Run: headless pygame with SDL's dummy video driver; simulated clock (each Clock.tick advances the game by its frame time, no real sleeping); random seed 0; keys injected as events and as key.get_pressed() state; no mouse input.
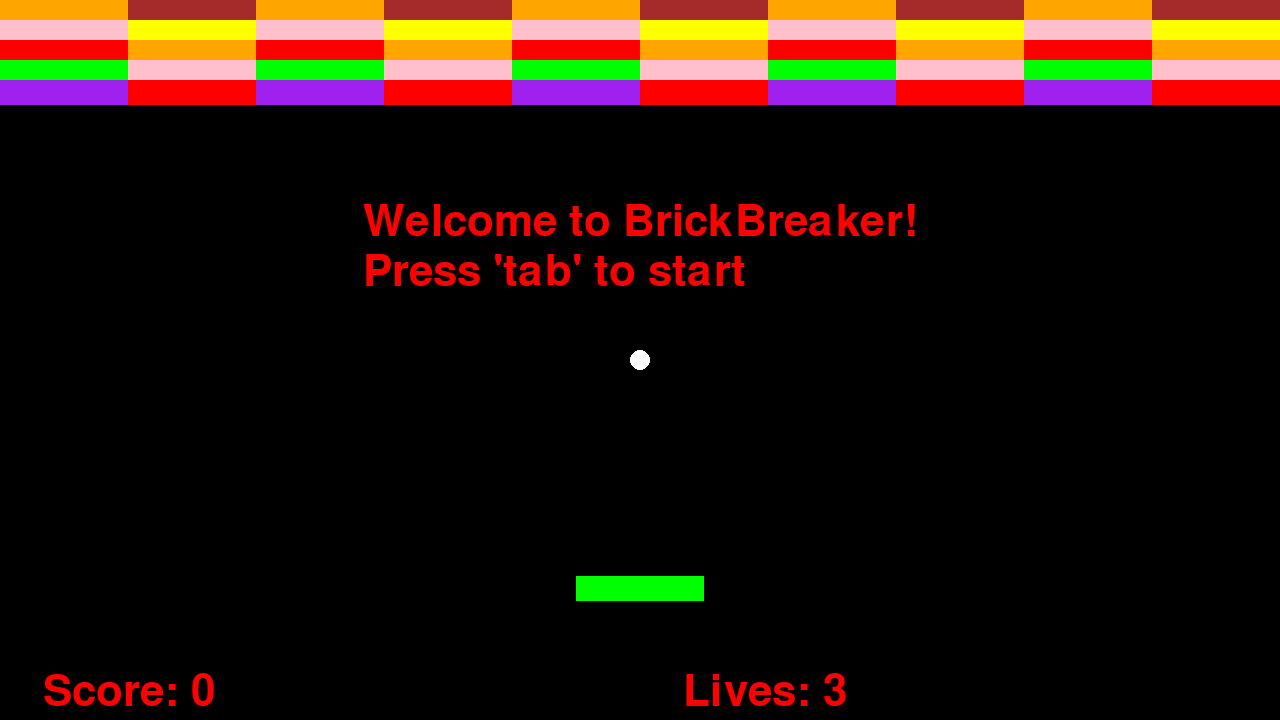
Frame 1 of 4 · flips 1–60 · no input
Frame 2 of 4 · flips 61–180 · tapped SPACE, RETURN · held RIGHT (→), D · screen unchanged from frame 1, image omitted
Frame 3 of 4 · flips 181–300 · held DOWN (↓), S · screen unchanged from frame 2, image omitted
Frame 4 of 4 · flips 301–420 · held LEFT (←), A, UP (↑), W · screen unchanged from frame 3, image omitted

The pygame program that drew these frames:

# Example file showing a circle moving on screen
import pygame, random
from pygame import Rect

# DOCS: https://www.pygame.org/docs/

# pygame setup
pygame.init()
screen = pygame.display.set_mode((1280, 720))
clock = pygame.time.Clock()
running = True
dt = 0

playerHeight = screen.get_height() * 0.80
player_pos = pygame.Vector2(screen.get_width() / 2, playerHeight)
brick_pos = pygame.Vector2(screen.get_width() / 2, 20)

playerVelocity = 0
player = Rect(player_pos, (screen.get_width() / 10, 25))
player.x -= player.width / 2

ballX = screen.get_width() / 2
ballY = screen.get_height() * 0.5

ballDown = True
ballRight = True

playerSpeed = 25
ballGravity = 300
ballMaxHoriSpeed = 500
ballHoriSpeed = random.randint(20,200)
if ballHoriSpeed % 2 == 0:
    ballHoriSpeed *= -1
ballRadius = 10

windowSize = pygame.display.get_window_size()

pygame.display.set_caption("BrickBreaker")
playerCollideTimeout = 0
brickCollideTimeout = 0

bricks = []
for i in range(0,10):
    for j in range(0,5):
        bricks.append(Rect(pygame.Vector2((screen.get_width() / 10) * i, 20 * j), ((screen.get_width() / 10), 25)))


brickColors = {0:"orange", 1:"pink", 2:"red", 3:"green", 4:"purple", 5:"brown", 6:"yellow", 7:"orange", 8:"pink", 9:"red", 10:"green"}

inGame = False
touchedPlayer = False

score = 0
scoreMultiplier = 0
comboText = ""
BRICK_VAL = 50
MULTIPLIER_VAL = 20

lives = 3

if pygame.font:
    font = pygame.font.Font(None, 64)

while running:
    # poll for events
    # pygame.QUIT event means the user clicked X to close your window
    for event in pygame.event.get():
        if event.type == pygame.QUIT:
            running = False

    # fill the screen with a color to wipe away anything from last frame
    screen.fill("black")

    keys = pygame.key.get_pressed()

    if (keys[pygame.K_TAB] or inGame):
        inGame = True

        # new game after a game over
        if (lives == 0):
            score = 0
            lives = 3
            bricks = []
            for i in range(0,10):
                for j in range(0,5):
                    bricks.append(Rect(pygame.Vector2((screen.get_width() / 10) * i, 20 * j), ((screen.get_width() / 10), 25)))
    
        # Moving Left
        if (keys[pygame.K_a] or keys[pygame.K_LEFT]) and playerVelocity > 0:
            playerVelocity = -1 * playerSpeed * dt
        elif (keys[pygame.K_a] or keys[pygame.K_LEFT]):
            playerVelocity -= playerSpeed * dt

        # Moving right
        if (keys[pygame.K_d] or keys[pygame.K_RIGHT]) and playerVelocity < 0:
            playerVelocity = playerSpeed * dt
        elif (keys[pygame.K_d] or keys[pygame.K_RIGHT]):
            playerVelocity += playerSpeed * dt

        # Left and Right
        if ((keys[pygame.K_a] or keys[pygame.K_LEFT]) and (keys[pygame.K_d] or keys[pygame.K_RIGHT])):
            playerVelocity = 0

        # Hard stop
        if not (keys[pygame.K_a] or keys[pygame.K_d]
                or keys[pygame.K_LEFT] or keys[pygame.K_RIGHT]):
            playerVelocity = 0

        player = player.move(playerVelocity, 0)
        player.x = min(player.x, windowSize[0] - player.width)
        player.x = max(player.x, 0)

        # Ball movement
        ballY += ballGravity * dt
        ballX += ballHoriSpeed * dt

        # Ball bounces off walls & ceiling
        if (ballX > windowSize[0] - ballRadius):
            ballX = windowSize[0] - ballRadius
            ballHoriSpeed *= -1
        elif (ballX < 0 + ballRadius):
            ballX = 0 + ballRadius
            ballHoriSpeed *= -1
        if (ballY <= 0 + ballRadius):
            ballY = 0 + ballRadius
            ballGravity *= -1
        elif (ballY >= windowSize[1] - ballRadius):
            lives-=1
            inGame=False
            player.x = (screen.get_width() / 2) - player.width / 2
            ballX = screen.get_width() / 2
            ballY = screen.get_height() * 0.5
            comboText = ""
            touchedPlayer = False
            scoreMultiplier = 0
    elif lives == 0:
        text = font.render("Game over :(", True, "red")
        textpos = text.get_rect(centerx=screen.get_width() / 2, y=200)
        screen.blit(text, textpos)
        finalScoreText = font.render("Final Score: " + str(score), True, "red")
        finalScorePos = text.get_rect(centerx=screen.get_width() / 2, y=250)
        screen.blit(finalScoreText, finalScorePos)
        newGameText = font.render("Press 'tab' to start a new game", True, "red")
        newGamePos = text.get_rect(centerx=screen.get_width() / 2, y=300)
        screen.blit(newGameText, newGamePos)

    elif pygame.font:
        if lives == 3:
            text = font.render("Welcome to BrickBreaker!", True, "red")
            textLine2 = font.render("Press 'tab' to start", True, "red")
        else:
            text = font.render("You died :(", True, "red")
            textLine2 = font.render("Press 'tab' to try again", True, "red")
        textpos = text.get_rect(centerx=screen.get_width() / 2, y=200)
        screen.blit(text, textpos)
        
        textpos = text.get_rect(centerx=screen.get_width() / 2, y=250)
        screen.blit(textLine2, textpos)


        
    drawnPlayer = pygame.draw.rect(screen, "green", player, 40) 
    drawnBall = pygame.draw.circle(screen, "white", pygame.Vector2(ballX, ballY), ballRadius)

    drawnBricks = []
    x=0
    for brick in bricks:
        drawnBricks.append(pygame.draw.rect(screen, brickColors[x % 10], brick, 40))
        if (pygame.Rect.colliderect(drawnBricks[x], drawnBall)
            and brickCollideTimeout == 0):
            ballGravity *= -1
            bricks.remove(brick)
            if (touchedPlayer):
                score+=BRICK_VAL
                scoreMultiplier+=1
                comboText = ""
            else:
                score += BRICK_VAL + (scoreMultiplier * MULTIPLIER_VAL)
                scoreMultiplier+=1
                comboText = "+ Combo x" + str(scoreMultiplier)
            touchedPlayer = False
        x+=1

    if (brickCollideTimeout > 0):
        brickCollideTimeout -= 1


    if (pygame.Rect.colliderect(drawnPlayer, drawnBall) # do ball and player collide
        and ballY <= playerHeight + 5 # ignore collisions with the side of the rectangle with some tolerance
        and playerCollideTimeout == 0): # add timeout to prevent spamming direction changes
        horiDir = 1
        if drawnBall.x <= (drawnPlayer.x + (drawnPlayer.width/2)):
            horiDir = -1
        ballHoriSpeed = horiDir * abs((drawnBall.x - (drawnPlayer.x + (drawnPlayer.width/2)))/(drawnPlayer.width)) * ballMaxHoriSpeed
        
        ballGravity *= -1
        playerCollideTimeout = 5
        touchedPlayer = True
        comboText = ""
    elif playerCollideTimeout > 0:
        playerCollideTimeout -= 1

    
    scoreText = font.render("Score: " + str(score), True, "red") # + " " + comboText
    scoreTextpos = text.get_rect(centerx=screen.get_width() / 4, y=screen.get_height() - 50)
    screen.blit(scoreText, scoreTextpos)

    livesText = font.render("Lives: " + str(lives), True, "red")
    livesTextPos = text.get_rect(centerx=3 * screen.get_width() / 4, y=screen.get_height() - 50)
    screen.blit(livesText, livesTextPos)

    # flip() the display to put your work on screen
    pygame.display.flip()

    # limits FPS to 60
    # dt is delta time in seconds since last frame, used for framerate-
    # independent physics.
    dt = clock.tick(60) / 1000

pygame.quit()
